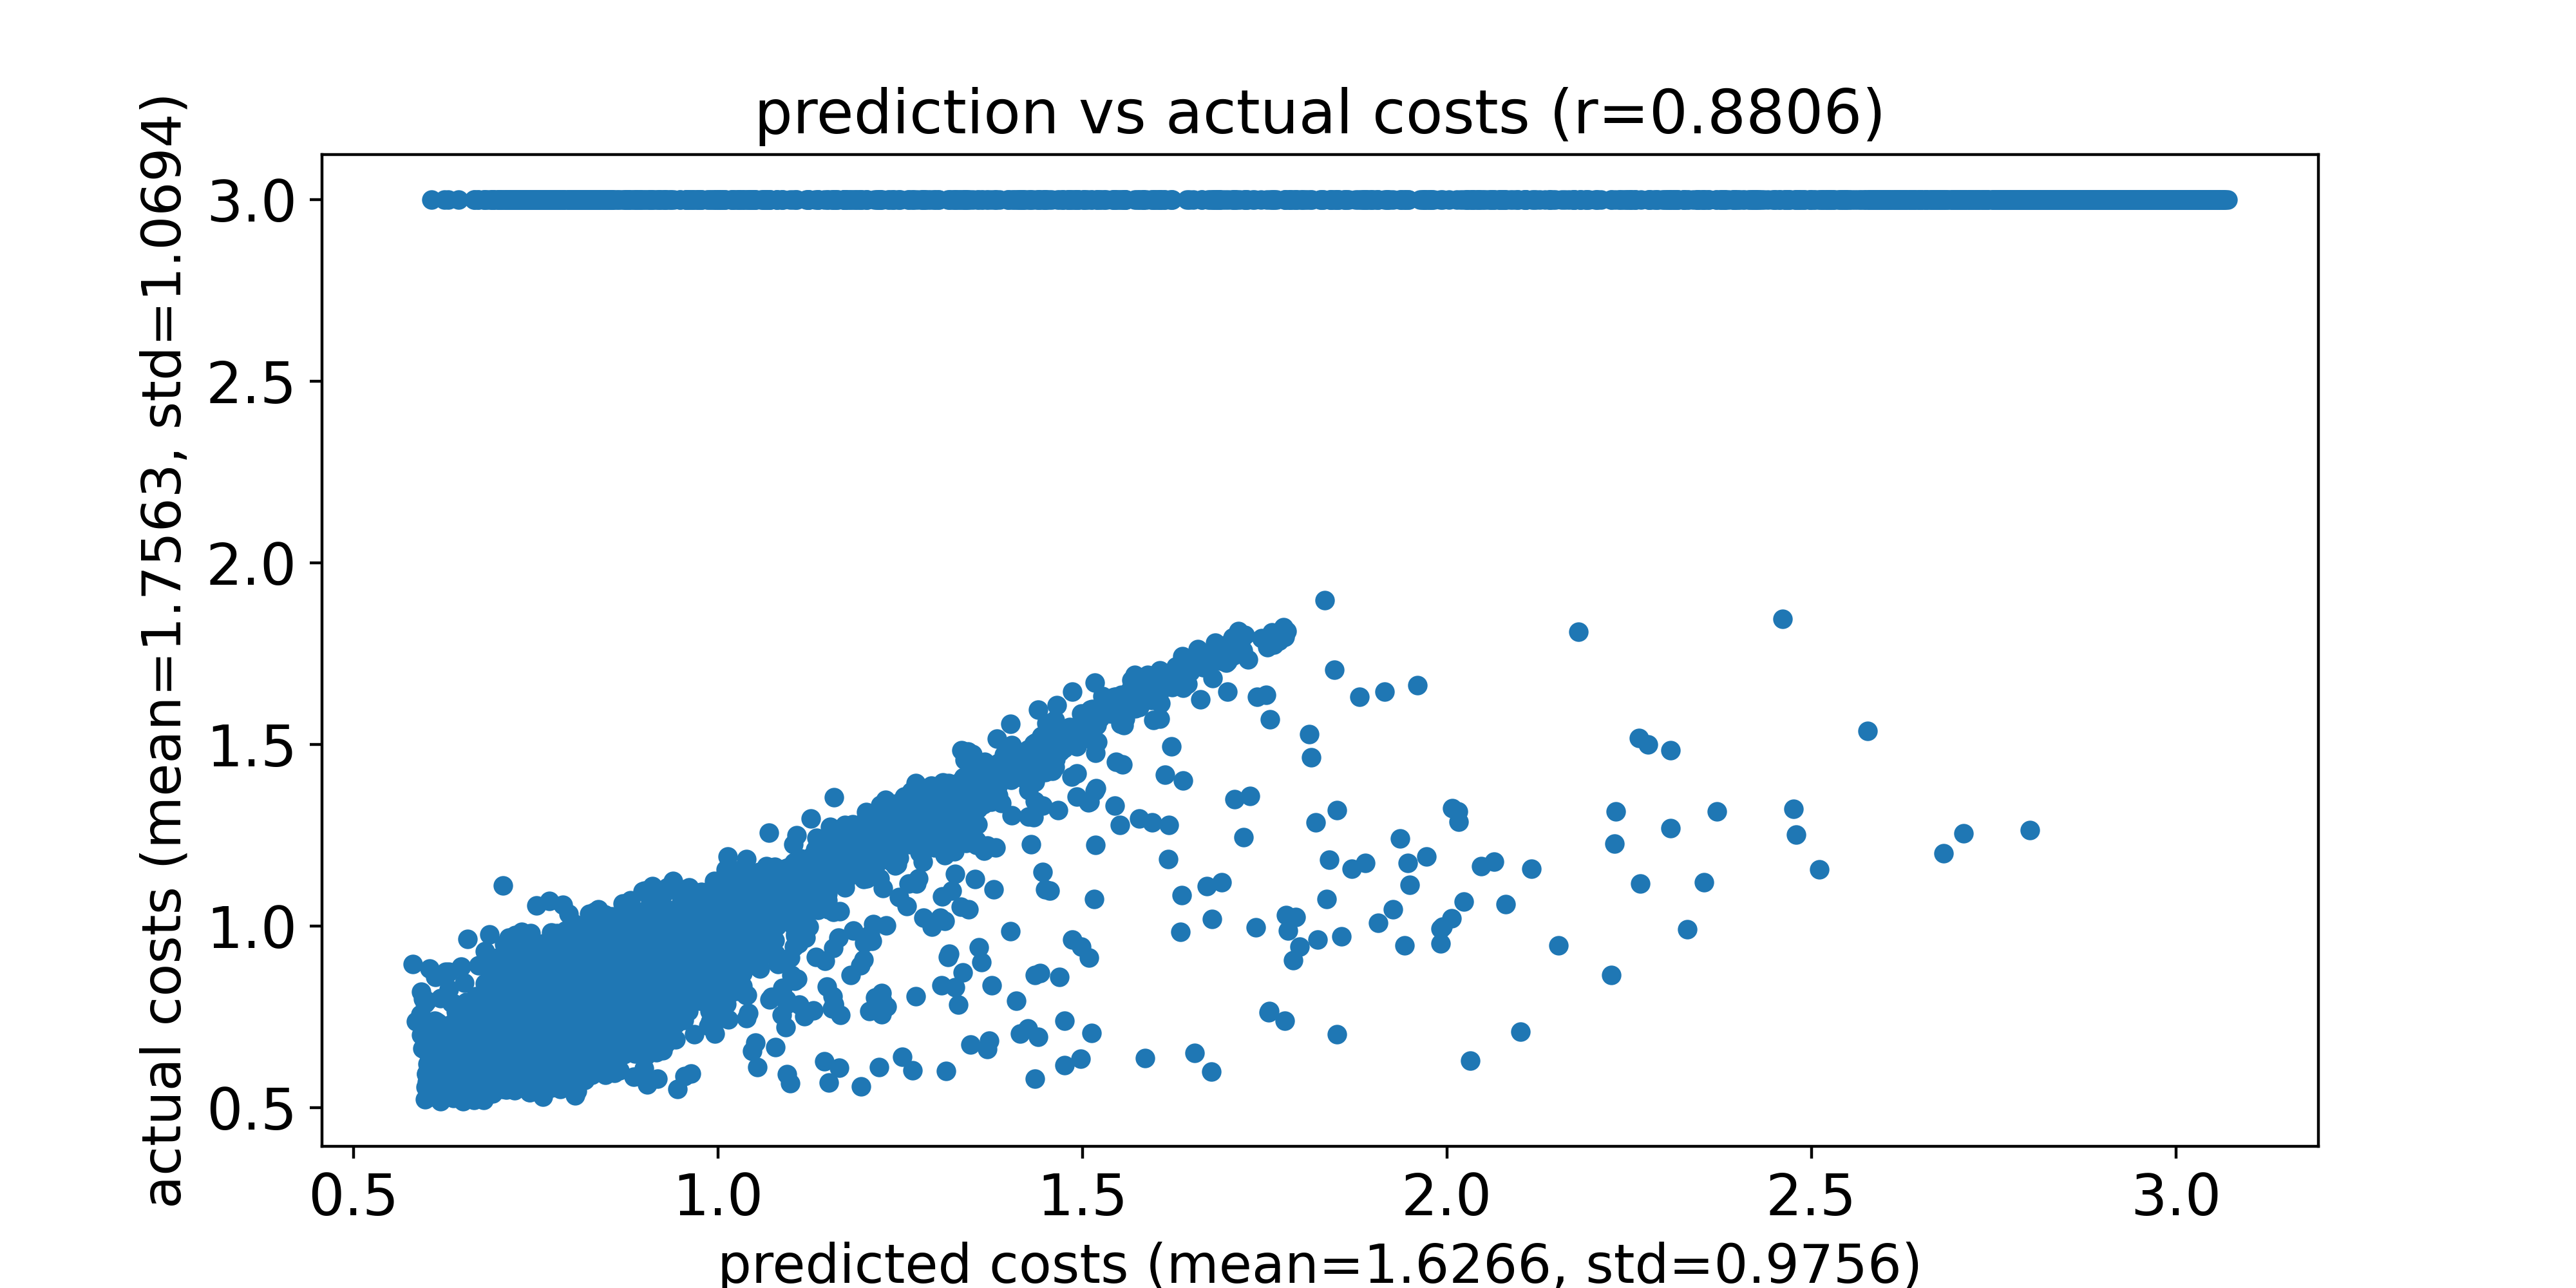

Values plotted in this chart, from the file beside it:
predicted costs, actual costs
0.5815, 0.8959
0.5863, 0.7366
0.5906, 0.7372
0.5925, 0.7575
0.5928, 0.6995
0.5932, 0.8186
0.5938, 0.735
0.5946, 0.6627
0.5957, 0.7985
0.5965, 0.697
0.5979, 0.6615
0.5981, 0.7866
0.5984, 0.5231
0.5991, 0.5571
0.5997, 0.5919
0.6002, 0.5581
0.6003, 0.5941
0.6003, 0.655
0.601, 0.7934
0.6012, 0.571
0.6018, 0.5463
0.6019, 0.6664
0.6019, 0.6205
0.602, 0.5979
0.6024, 0.6896
0.6025, 0.6754
0.6031, 0.5811
0.6033, 0.6473
0.6035, 0.6874
0.6038, 0.5754
0.6039, 0.7354
0.6039, 0.6809
0.604, 0.5983
0.6041, 0.8835
0.6043, 0.5993
0.6043, 0.5953
0.6047, 0.7332
0.6048, 0.5371
0.6051, 0.5681
0.6052, 0.5391
0.6054, 0.5444
0.6057, 0.529
0.6064, 0.6054
0.6066, 0.6413
0.6072, 3.0
0.6072, 0.6097
0.6073, 0.5873
0.6081, 0.5679
0.6083, 0.6528
0.6084, 0.5397
0.6085, 0.6309
0.6086, 0.5665
0.6104, 0.5711
0.6107, 0.5384
0.6115, 0.7385
0.6119, 0.5572
0.6124, 0.536
0.6126, 0.5695
0.6126, 0.7235
0.6126, 0.553
... 9,940 more rows
